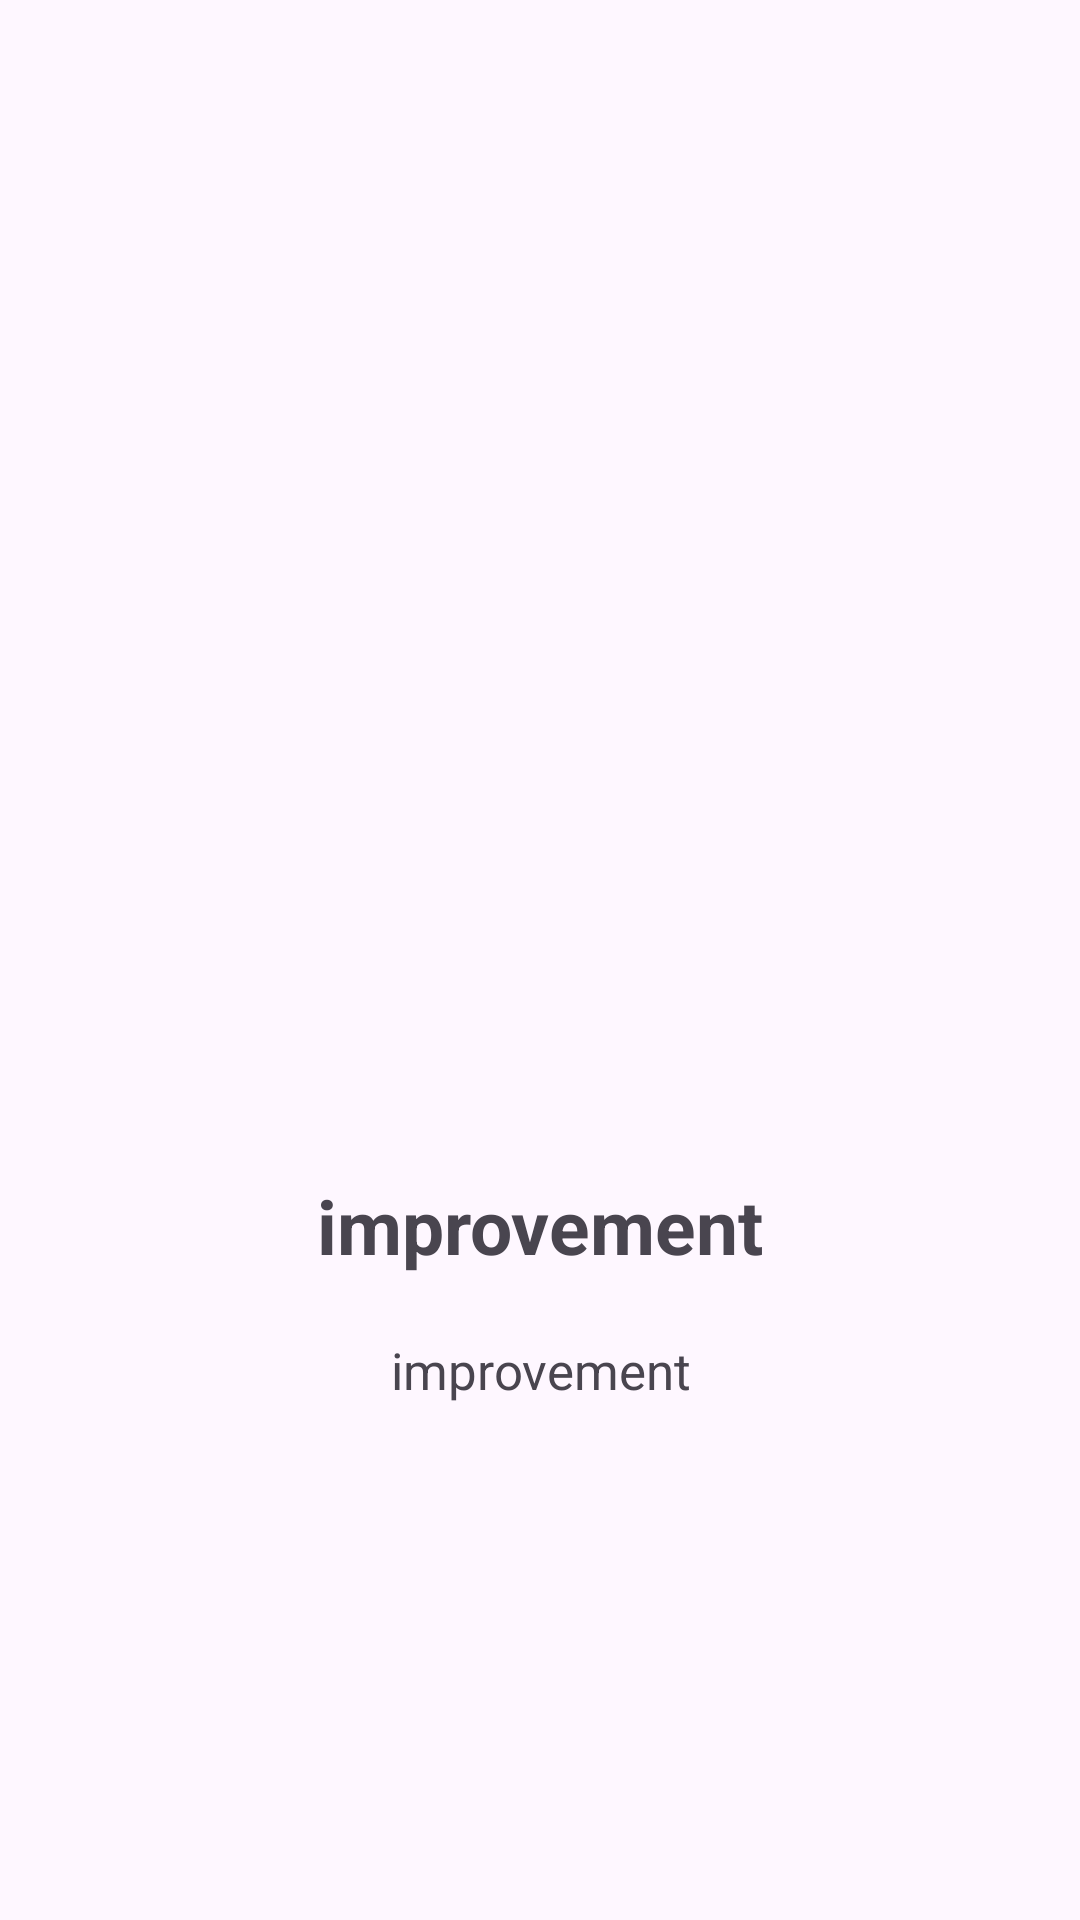

Produce the Android XML layout that renders to this screen, including the resource entries it uses.
<!-- AndroidManifest.xml: application theme Theme.Improvement -->
<!-- res/layout/slider_layout.xml -->
<?xml version="1.0" encoding="utf-8"?>
<LinearLayout xmlns:android="http://schemas.android.com/apk/res/android"
    android:layout_width="match_parent"
    android:layout_height="match_parent"
    android:orientation="vertical"
    android:padding="20dp"
    android:gravity="center"
    android:layout_marginTop="30dp">


        <ImageView
            android:id="@+id/imageView"
            android:layout_width="200dp"
            android:layout_height="200dp"
            android:src="@drawable/efficiency" />

        <TextView
            android:id="@+id/textView"
            android:textSize="25sp"
            android:padding="20dp"
            android:textStyle="bold"
            android:layout_width="wrap_content"
            android:layout_height="wrap_content"
            android:text="@string/headerFour" />

        <TextView
            android:gravity="center"
            android:layout_width="wrap_content"
            android:layout_height="wrap_content"
            android:id="@+id/TextDescription"
            android:text="@string/desTwo"
            android:textSize="17sp"
            />





</LinearLayout>
<!-- resources referenced by this layout -->
<resources>
  <string name="desTwo">improvement</string>
  <string name="headerFour">improvement</string>
  <style name="Theme.Improvement" parent="Base.Theme.Improvement">
  
          <item name="colorPrimary">@color/primaryColor</item>
  
      </style>
  <style name="Base.Theme.Improvement" parent="Theme.Material3.DayNight.NoActionBar">
          
  
      </style>
  <color name="primaryColor">#9C27B0</color>
</resources>
